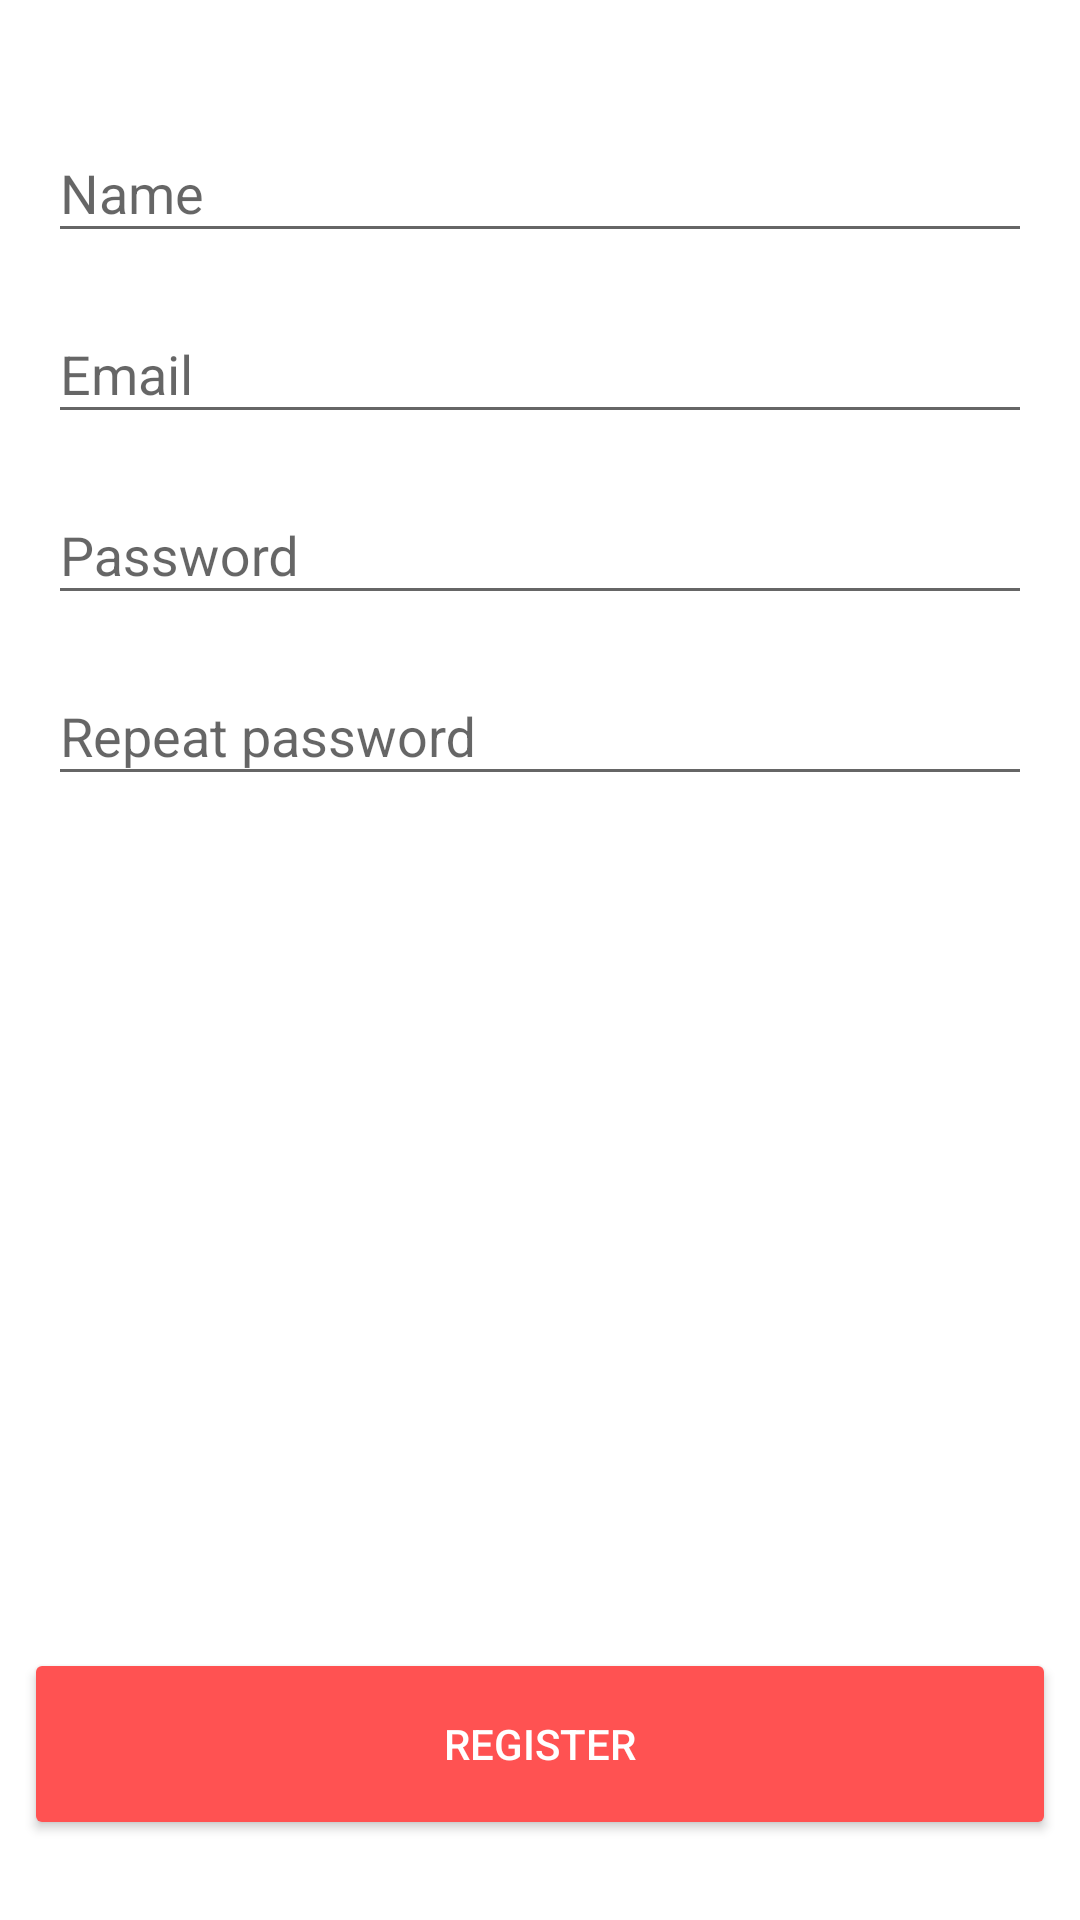

Produce the Android XML layout that renders to this screen, including the resource entries it uses.
<!-- AndroidManifest.xml: application theme AppTheme -->
<!-- res/layout/activity_cadastro.xml -->
<?xml version="1.0" encoding="utf-8"?>
<android.support.constraint.ConstraintLayout xmlns:android="http://schemas.android.com/apk/res/android"
    xmlns:app="http://schemas.android.com/apk/res-auto"
    xmlns:tools="http://schemas.android.com/tools"
    android:layout_width="match_parent"
    android:layout_height="match_parent"
    android:background="@color/texto_botao_login"
    tools:context=".cadastro.CadastroActivity">

    <LinearLayout
        android:id="@+id/linearLayoutCadastro"
        android:layout_width="match_parent"
        android:layout_height="wrap_content"
        android:layout_marginTop="8dp"
        android:background="@color/texto_botao_login"
        android:orientation="vertical"
        android:padding="16dp"
        app:layout_constraintEnd_toEndOf="parent"
        app:layout_constraintStart_toStartOf="parent"
        app:layout_constraintTop_toTopOf="parent"
        tools:ignore="MissingConstraints">

        <android.support.design.widget.TextInputLayout
            android:id="@+id/textInputLayoutRegName"
            android:layout_width="match_parent"
            android:layout_height="wrap_content"
            android:layout_marginTop="8dp"
            tools:layout_editor_absoluteX="8dp"
            tools:layout_editor_absoluteY="77dp">

            <android.support.design.widget.TextInputEditText
                android:layout_width="match_parent"
                android:layout_height="wrap_content"
                android:hint="@string/name_register"
                android:inputType="textPersonName"
                android:textColor="@color/texto_login" />

        </android.support.design.widget.TextInputLayout>

        <android.support.design.widget.TextInputLayout
            android:id="@+id/textInputLayoutRegEmail"
            android:layout_width="match_parent"
            android:layout_height="wrap_content"
            android:layout_marginTop="8dp"
            tools:layout_editor_absoluteX="8dp"
            tools:layout_editor_absoluteY="220dp">

            <android.support.design.widget.TextInputEditText
                android:layout_width="match_parent"
                android:layout_height="wrap_content"
                android:hint="@string/email"
                android:inputType="textEmailAddress"
                android:textColor="@color/texto_login" />
        </android.support.design.widget.TextInputLayout>

        <android.support.design.widget.TextInputLayout
            android:id="@+id/textInputLayoutRegPassword"
            android:layout_width="match_parent"
            android:layout_height="wrap_content"
            android:layout_marginTop="8dp"
            tools:layout_editor_absoluteX="8dp"
            tools:layout_editor_absoluteY="151dp">

            <android.support.design.widget.TextInputEditText
                android:layout_width="match_parent"
                android:layout_height="wrap_content"
                android:hint="@string/password"
                android:inputType="textPassword"
                android:textColor="@color/texto_login" />
        </android.support.design.widget.TextInputLayout>

        <android.support.design.widget.TextInputLayout
            android:id="@+id/textInputLayoutRegConfPassword"
            android:layout_width="match_parent"
            android:layout_height="wrap_content"
            android:layout_marginTop="8dp"
            tools:layout_editor_absoluteX="8dp"
            tools:layout_editor_absoluteY="294dp">

            <android.support.design.widget.TextInputEditText
                android:layout_width="match_parent"
                android:layout_height="wrap_content"
                android:hint="@string/repeat_password"
                android:inputType="textPassword"
                android:textColor="@color/texto_login" />
        </android.support.design.widget.TextInputLayout>

    </LinearLayout>

    <Button
        android:id="@+id/btnRegistro"
        style="@style/Widget.AppCompat.Button.Colored"
        android:layout_width="match_parent"
        android:layout_height="64dp"
        android:layout_marginTop="8dp"
        android:layout_marginStart="8dp"
        android:layout_marginEnd="8dp"
        android:layout_marginBottom="8dp"
        android:backgroundTint="@color/botao_log_in"
        android:text="@string/register"
        android:textColor="@color/texto_botao_login"
        app:layout_constraintBottom_toBottomOf="parent"
        app:layout_constraintEnd_toEndOf="parent"
        app:layout_constraintHorizontal_bias="0.25"
        app:layout_constraintStart_toStartOf="parent"
        app:layout_constraintTop_toBottomOf="@+id/linearLayoutCadastro"
        app:layout_constraintVertical_bias="0.933" />

</android.support.constraint.ConstraintLayout>
<!-- resources referenced by this layout -->
<resources>
  <color name="botao_log_in">#FF5252</color>
  <color name="texto_botao_login">#ffffff</color>
  <color name="texto_login">#3F51B5</color>
  <string name="email">Email</string>
  <string name="name_register">Name</string>
  <string name="password">Password</string>
  <string name="register">REGISTER</string>
  <string name="repeat_password">Repeat password</string>
  <style name="AppTheme" parent="Theme.AppCompat.Light.DarkActionBar">
          
          <item name="colorPrimary">@color/colorPrimaryDesafio</item>
          <item name="colorPrimaryDark">@color/colorPrimaryDarkDesafio</item>
          <item name="colorAccent">@color/colorAccent</item>
      </style>
  <color name="colorPrimaryDesafio">#3F51B5</color>
  <color name="colorPrimaryDarkDesafio">#303F9F</color>
  <color name="colorAccent">#D81B60</color>
</resources>
